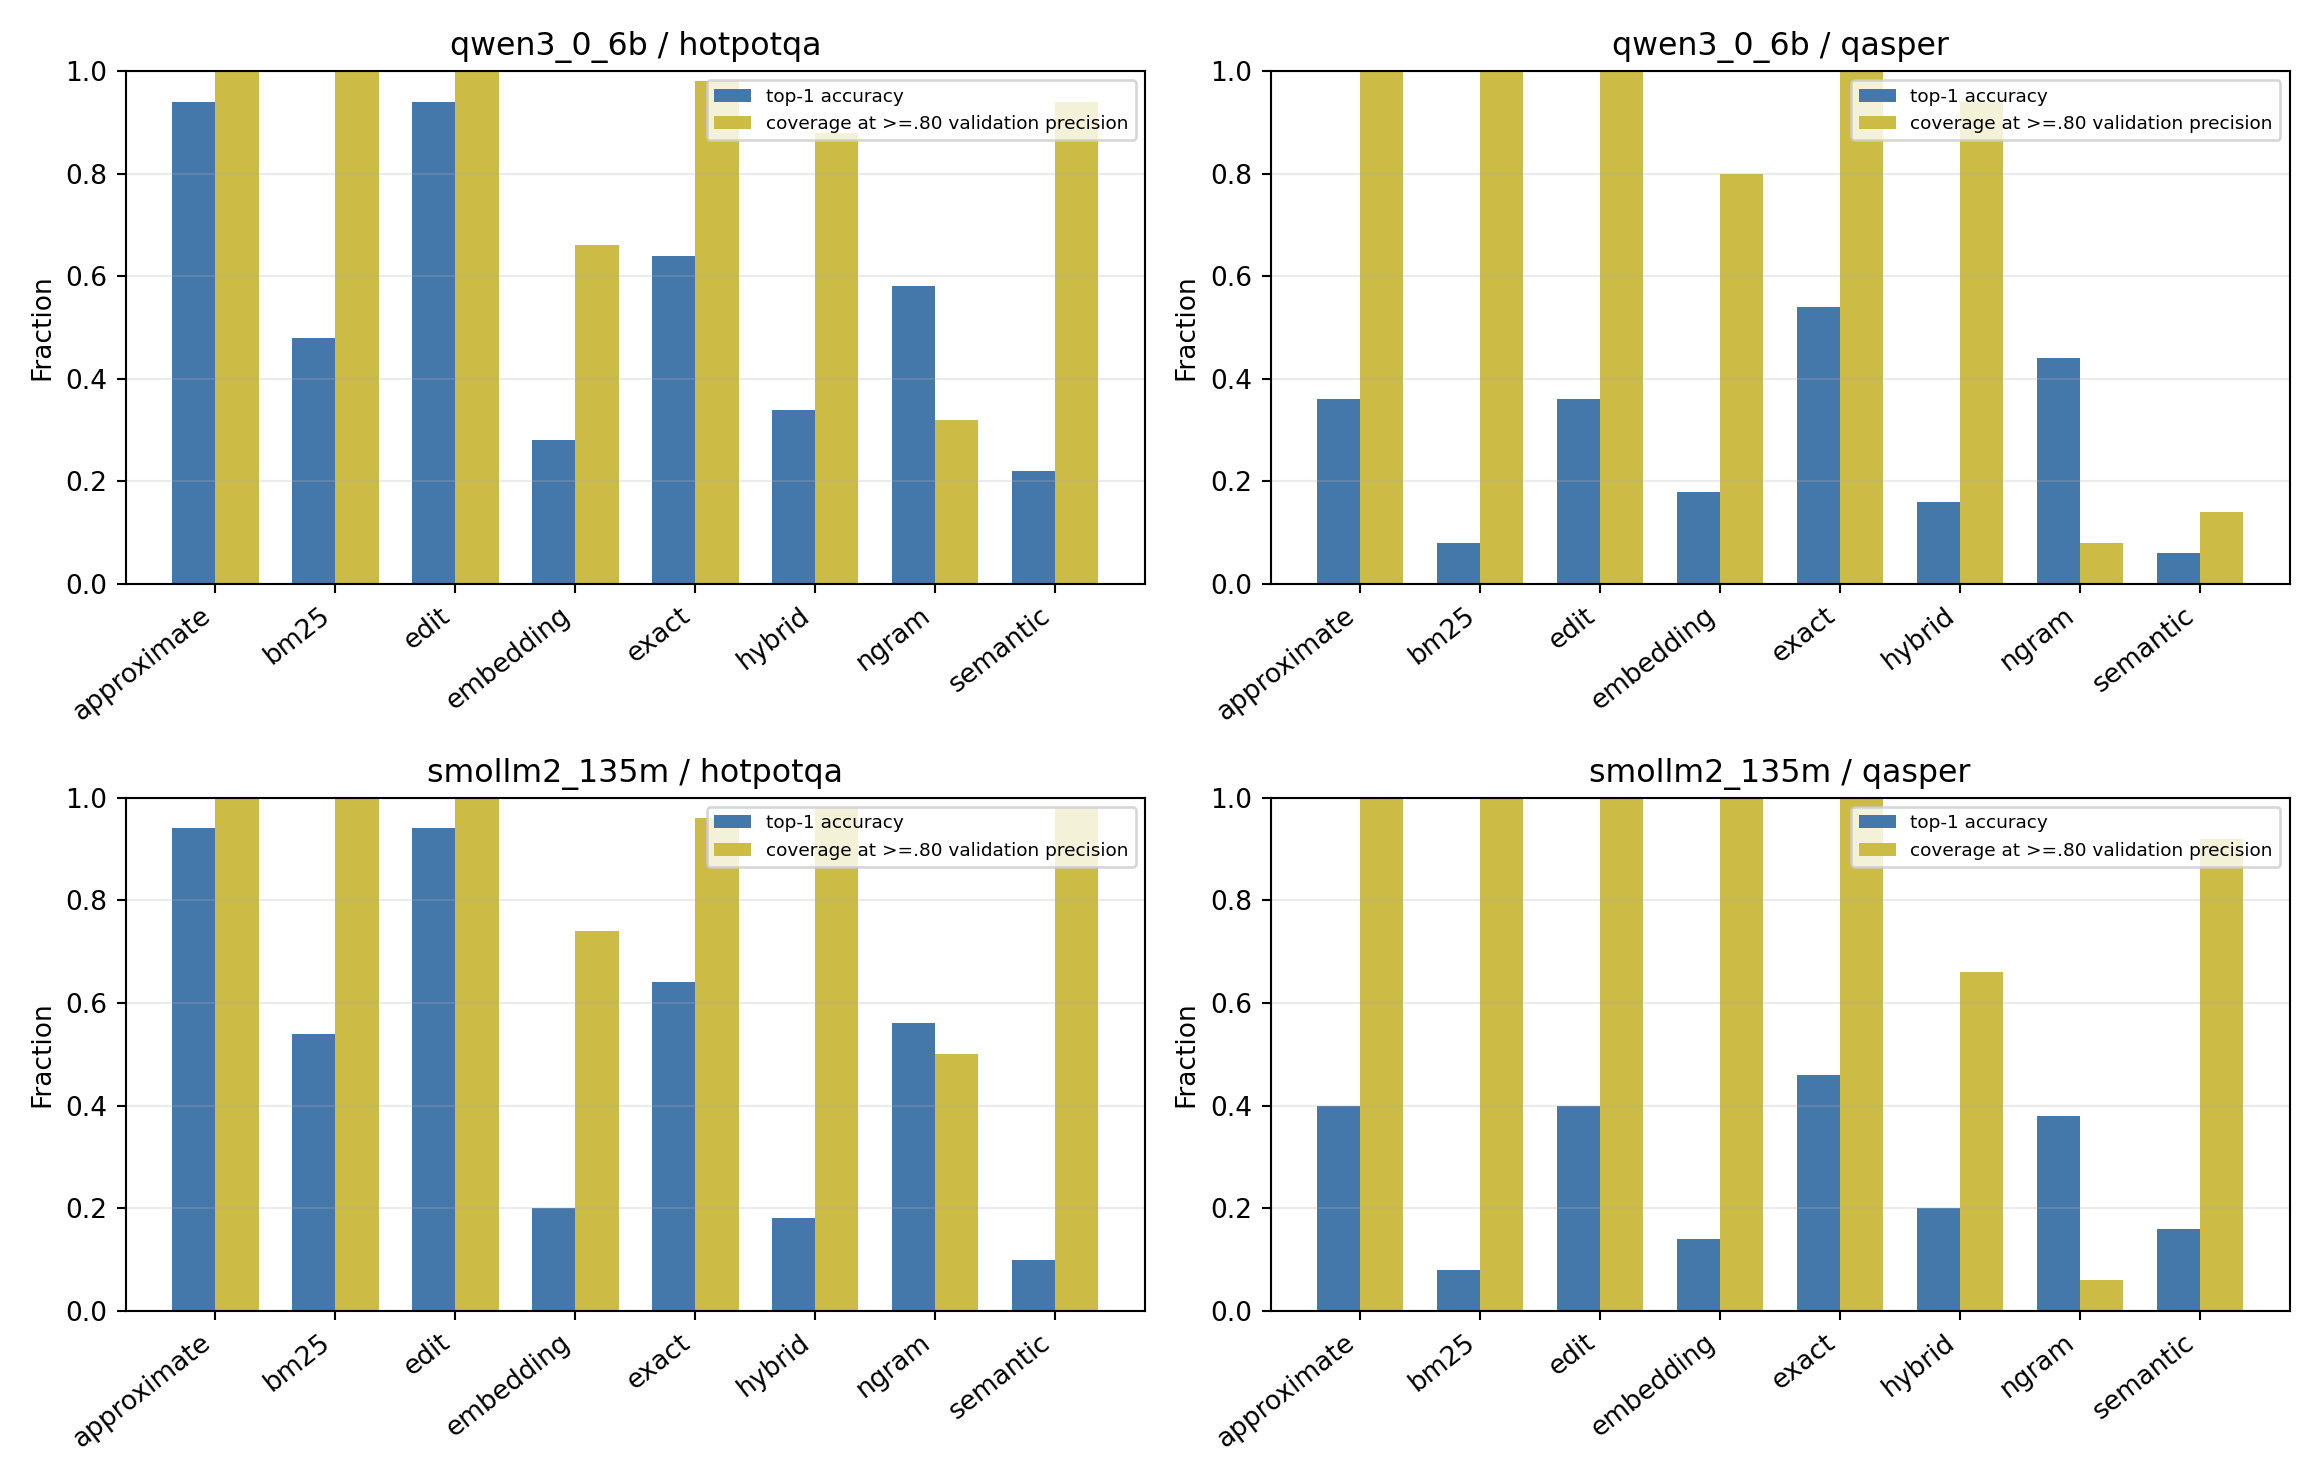

Source data for this figure (header and first rows):
model, dataset, channel, examples, top1_accuracy, calibration, selective_threshold, selective_retained, selective_rejected, selective_coverage, selective_precision, selective_recall, selective_wrong_rejected, selective_correct_rejected, positives, auroc, auprc, ece, brier
qwen3_0_6b, hotpotqa, approximate, 50, 0.94, validation_cdf, 1.0, 50, 0, 1.0, 0.94, 1.0, 0, 0, 47, 0.5, 0.9632, 0.06, 0.06
qwen3_0_6b, hotpotqa, bm25, 50, 0.48, validation_cdf, 1.0, 50, 0, 1.0, 0.48, 1.0, 0, 0, 24, 0.5, 0.45, 0.52, 0.52
qwen3_0_6b, hotpotqa, edit, 50, 0.94, validation_cdf, 1.0, 50, 0, 1.0, 0.94, 1.0, 0, 0, 47, 0.5, 0.9632, 0.06, 0.06
qwen3_0_6b, hotpotqa, embedding, 50, 0.28, validation_cdf, 0.2, 33, 17, 0.66, 0.2424, 0.5714, 11, 6, 14, 0.4196, 0.2522, 0.293, 0.3388
qwen3_0_6b, hotpotqa, exact, 50, 0.64, validation_cdf, 1.0, 49, 1, 0.98, 0.6327, 0.9688, 0, 1, 32, 0.4844, 0.6903, 0.38, 0.38
qwen3_0_6b, hotpotqa, hybrid, 50, 0.34, validation_cdf, 0.05, 44, 6, 0.88, 0.2955, 0.7647, 2, 4, 17, 0.4135, 0.3195, 0.344, 0.386
qwen3_0_6b, hotpotqa, ngram, 50, 0.58, validation_cdf, 0.55, 16, 34, 0.32, 0.5, 0.2759, 13, 21, 29, 0.4745, 0.5801, 0.373, 0.3864
qwen3_0_6b, hotpotqa, semantic, 50, 0.22, validation_cdf, 0.05, 47, 3, 0.94, 0.2128, 0.9091, 2, 1, 11, 0.5198, 0.248, 0.33, 0.3259
qwen3_0_6b, qasper, approximate, 50, 0.36, validation_cdf, 0.15, 50, 0, 1.0, 0.36, 1.0, 0, 0, 18, 0.4748, 0.3244, 0.577, 0.5511
qwen3_0_6b, qasper, bm25, 50, 0.08, validation_cdf, 1.0, 50, 0, 1.0, 0.08, 1.0, 0, 0, 4, 0.5, 0.08603, 0.92, 0.92
qwen3_0_6b, qasper, edit, 50, 0.36, validation_cdf, 0.15, 50, 0, 1.0, 0.36, 1.0, 0, 0, 18, 0.4748, 0.3244, 0.577, 0.5511
qwen3_0_6b, qasper, embedding, 50, 0.18, validation_cdf, 0.4, 40, 10, 0.8, 0.2, 0.8889, 9, 1, 9, 0.4255, 0.1762, 0.565, 0.4981
qwen3_0_6b, qasper, exact, 50, 0.54, validation_cdf, 1.0, 50, 0, 1.0, 0.54, 1.0, 0, 0, 27, 0.5, 0.6565, 0.46, 0.46
qwen3_0_6b, qasper, hybrid, 50, 0.16, validation_cdf, 0.05, 47, 3, 0.94, 0.1489, 0.875, 2, 1, 8, 0.5774, 0.2678, 0.459, 0.3794
qwen3_0_6b, qasper, ngram, 50, 0.44, validation_cdf, 1.0, 4, 46, 0.08, 0.5, 0.09091, 26, 20, 22, 0.2054, 0.3765, 0.548, 0.4489
qwen3_0_6b, qasper, semantic, 50, 0.06, validation_cdf, 0.85, 7, 43, 0.14, 0.0, 0.0, 40, 3, 3, 0.2589, 0.05341, 0.348, 0.2797
smollm2_135m, hotpotqa, approximate, 50, 0.94, validation_cdf, 1.0, 50, 0, 1.0, 0.94, 1.0, 0, 0, 47, 0.5, 0.9632, 0.06, 0.06
smollm2_135m, hotpotqa, bm25, 50, 0.54, validation_cdf, 1.0, 50, 0, 1.0, 0.54, 1.0, 0, 0, 27, 0.5, 0.7447, 0.46, 0.46
smollm2_135m, hotpotqa, edit, 50, 0.94, validation_cdf, 1.0, 50, 0, 1.0, 0.94, 1.0, 0, 0, 47, 0.5, 0.9632, 0.06, 0.06
smollm2_135m, hotpotqa, embedding, 50, 0.2, validation_cdf, 0.15, 37, 13, 0.74, 0.2162, 0.8, 11, 2, 10, 0.6438, 0.3784, 0.237, 0.2285
smollm2_135m, hotpotqa, exact, 50, 0.64, validation_cdf, 1.0, 48, 2, 0.96, 0.625, 0.9375, 0, 2, 32, 0.4688, 0.6053, 0.4, 0.4
smollm2_135m, hotpotqa, hybrid, 50, 0.18, validation_cdf, 0.05, 49, 1, 0.98, 0.1837, 1.0, 1, 0, 9, 0.4607, 0.1848, 0.354, 0.3662
smollm2_135m, hotpotqa, ngram, 50, 0.56, validation_cdf, 0.45, 25, 25, 0.5, 0.44, 0.3929, 8, 17, 28, 0.4188, 0.5296, 0.402, 0.4005
smollm2_135m, hotpotqa, semantic, 50, 0.1, validation_cdf, 0.05, 49, 1, 0.98, 0.102, 1.0, 1, 0, 5, 0.5689, 0.2054, 0.408, 0.3311
smollm2_135m, qasper, approximate, 50, 0.4, validation_cdf, 0.3, 50, 0, 1.0, 0.4, 1.0, 0, 0, 20, 0.455, 0.3468, 0.556, 0.5252
smollm2_135m, qasper, bm25, 50, 0.08, validation_cdf, 1.0, 50, 0, 1.0, 0.08, 1.0, 0, 0, 4, 0.5, 0.1215, 0.92, 0.92
smollm2_135m, qasper, edit, 50, 0.4, validation_cdf, 0.3, 50, 0, 1.0, 0.4, 1.0, 0, 0, 20, 0.455, 0.3468, 0.556, 0.5252
smollm2_135m, qasper, embedding, 50, 0.14, validation_cdf, 0.1, 50, 0, 1.0, 0.14, 1.0, 0, 0, 7, 0.588, 0.2112, 0.553, 0.4822
smollm2_135m, qasper, exact, 50, 0.46, validation_cdf, 1.0, 50, 0, 1.0, 0.46, 1.0, 0, 0, 23, 0.5, 0.6396, 0.54, 0.54
smollm2_135m, qasper, hybrid, 50, 0.2, validation_cdf, 0.5, 33, 17, 0.66, 0.1818, 0.6, 13, 4, 10, 0.5275, 0.3504, 0.454, 0.3825
smollm2_135m, qasper, ngram, 50, 0.38, validation_cdf, 1.0, 3, 47, 0.06, 0.0, 0.0, 28, 19, 19, 0.05772, 0.2347, 0.586, 0.4953
smollm2_135m, qasper, semantic, 50, 0.16, validation_cdf, 0.1, 46, 4, 0.92, 0.1522, 0.875, 3, 1, 8, 0.5848, 0.2849, 0.469, 0.3836
